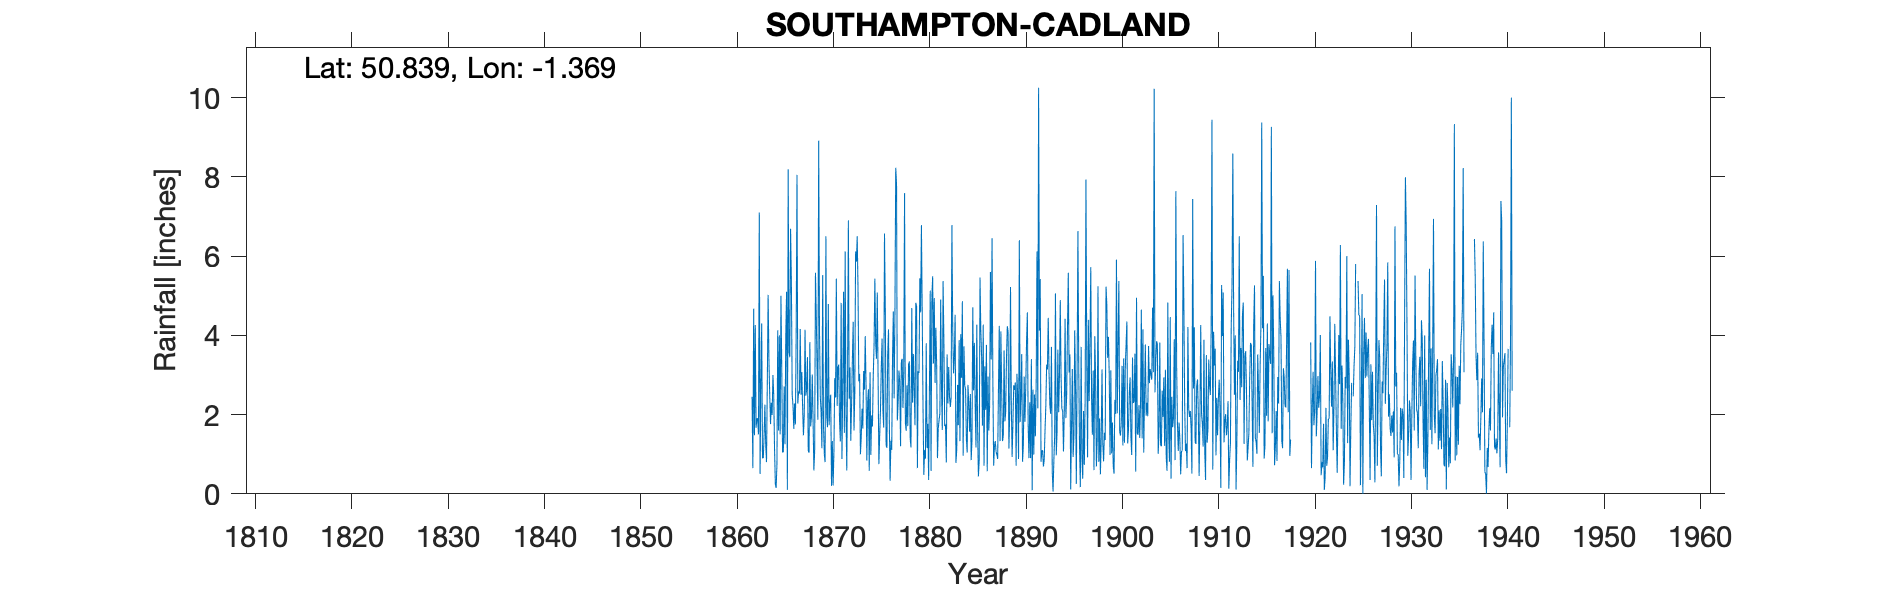

The file beside this chart, header and first rows:
SOUTHAMPTON CADLAND, , , , , , , , , , , , , , , , , , , , , , , 
Grid ref, SU445046, Long, -1.369, Lat, 50.84, Elevation, 52, ft, , , , , , , , , , , , , , , 
Station no, 643, , , , , , , , , , , , , , , , , , , , , , 
, 1860, 1861, 1862, 1863, 1864, 1865, 1866, 1867, 1868, 1869, 1870, 1871, 1872, 1873, 1874, 1875, 1876, 1877, 1878, 1879, 1880, 1881, 1882
January, , , 2.45, 4.3, 2.3, 5, 6.69, 4.16, 3.83, 4.11, 1.73, 3.26, 6.9, 5.19, 2.29, 5.08, 1.16, 7.82, 1.59, 4.82, 0.89, 2.8, 1.71
February, , , 0.65, 0.9, 1.99, 3.15, 5.33, 2.5, 1.7, 2.48, 2.26, 1.83, 2.4, 2.84, 2.64, 2.97, 3.51, 1.85, 2.74, 4.72, 3.8, 4.19, 1.75
March, , , 4.67, 0.9, 3, 1.05, 2.5, 3.07, 1.95, 2.07, 2.5, 1.32, 3.19, 3.03, 0.58, 0.75, 4.15, 2.32, 1.71, 0.65, 1.16, 3.26, 0.79
April, , , 1.48, 1.5, 2.5, 1.05, 2.23, 2.18, 3.01, 1.15, 0.2, 4.82, 1.34, 1, 3.07, 1.46, 1.81, 3.11, 3.27, 3.09, 1.77, 0.9, 3.52
May, , , 4.26, 2.25, 1.15, 2.71, 1.64, 1.48, 1.87, 5.52, 1.33, 0.88, 2.27, 1.41, 0.98, 2.13, 0.33, 2.81, 3.34, 3.05, 0.35, 1.65, 2.28
June, , , 1.67, 1.25, 0.25, 1.25, 2.28, 1.98, 0.59, 1.72, 0.21, 2.7, 3.41, 2.15, 1.98, 3.21, 1.34, 1.2, 1.4, 5.44, 2.68, 1.86, 3.2
July, , , 1.9, 0.8, 0.15, 3.98, 1.75, 4.14, 1.08, 1.02, 1.07, 5.1, 4.34, 1.65, 1.7, 3.92, 1.11, 3.35, 1.17, 4.58, 5.13, 2.03, 2.46
August, , , 1.9, 2.8, 0.75, 5.1, 4.15, 2.48, 5.58, 0.8, 2.92, 1.54, 1.6, 3.1, 2.99, 2.12, 3.43, 3.41, 4.69, 6.78, 0.58, 4.9, 2.19
September, , , 1.5, 5.02, 4.13, 0.1, 8.05, 2.62, 4.49, 6.5, 2.43, 6.12, 2.54, 2.63, 3.75, 1.67, 4.6, 2.17, 2.3, 4.57, 4.95, 2.71, 2.42
October, , , 7.1, 3.4, 1.6, 8.19, 2.28, 3.45, 3.17, 1.98, 5.43, 2.13, 6.12, 3.98, 5.43, 6.57, 2.41, 3.13, 3.53, 2.19, 5.49, 1.61, 6.78
November, , , 0.5, 2.5, 4, 3.59, 2.58, 1.08, 1.87, 1.68, 2.22, 0.59, 5.86, 2.77, 3.79, 4.67, 4.55, 7.59, 2.62, 0.48, 3.29, 5.37, 4.16
December, , , 2.8, 1.76, 1.5, 3.45, 2.53, 1.04, 8.91, 4.79, 3.2, 3.06, 6.5, 0.84, 3.41, 1.24, 8.23, 1.79, 1.73, 1.11, 4.94, 3.85, 3.04
Total, , , 30.88, 27.38, 23.32, 38.62, 42.01, 30.18, 38.05, 33.82, 25.5, 33.35, 46.47, 30.59, 32.61, 35.79, 36.63, 40.55, 30.09, 41.48, 35.03, 35.13, 34.3
